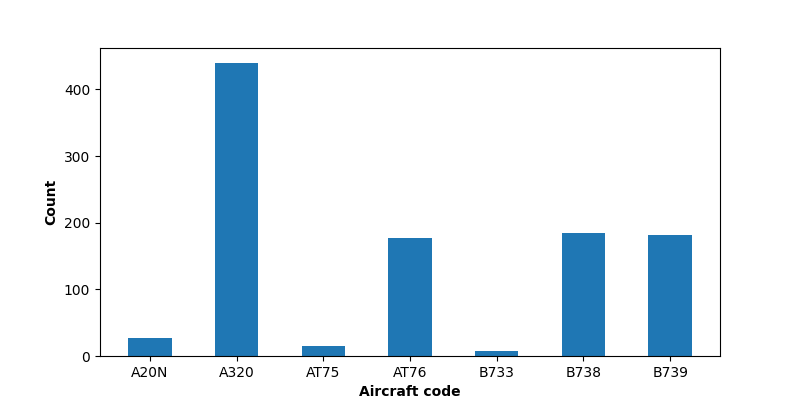

Data behind this chart, as committed beside it:
, Aircraft code, Count of Flight
0, A20N, 27
1, A320, 440
2, AT75, 15
3, AT76, 177
4, B733, 7
5, B738, 185
6, B739, 182
